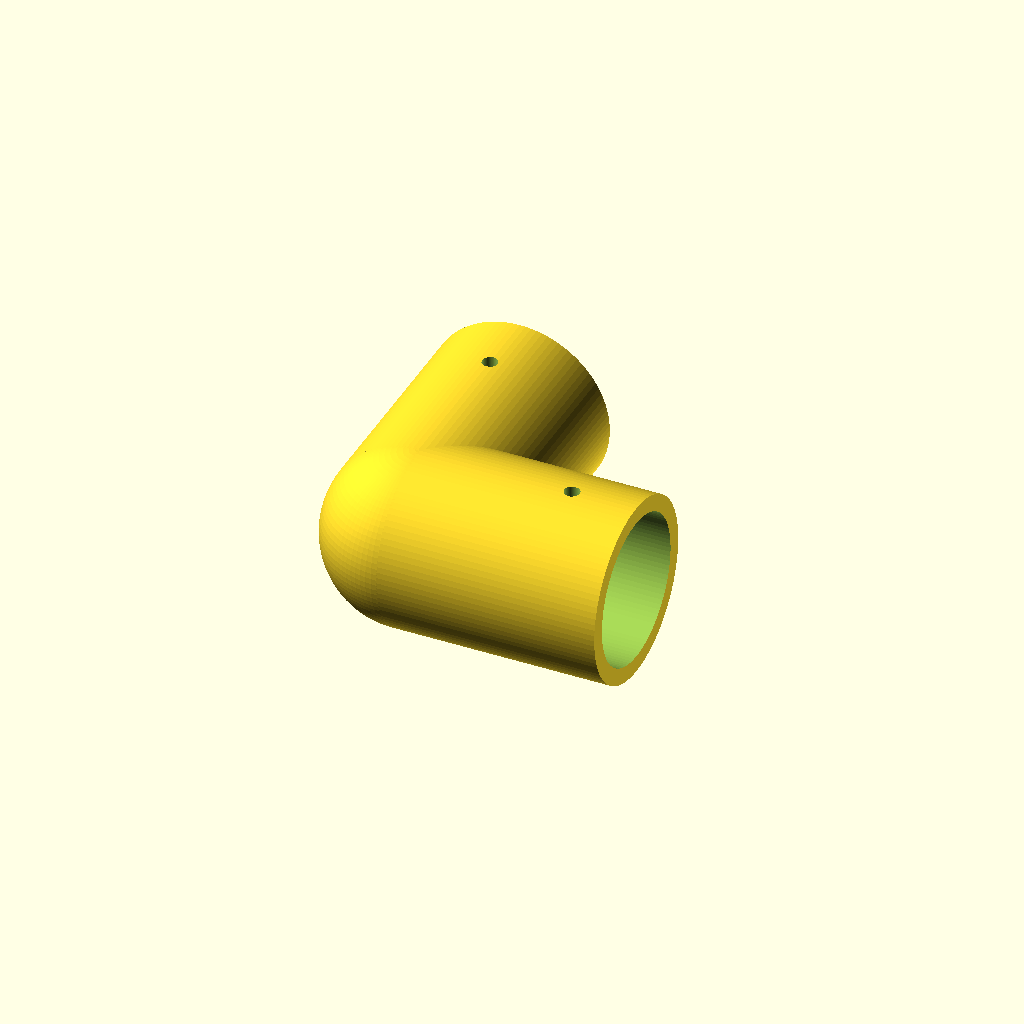
Cell 1: rendered with the file's own defaults.
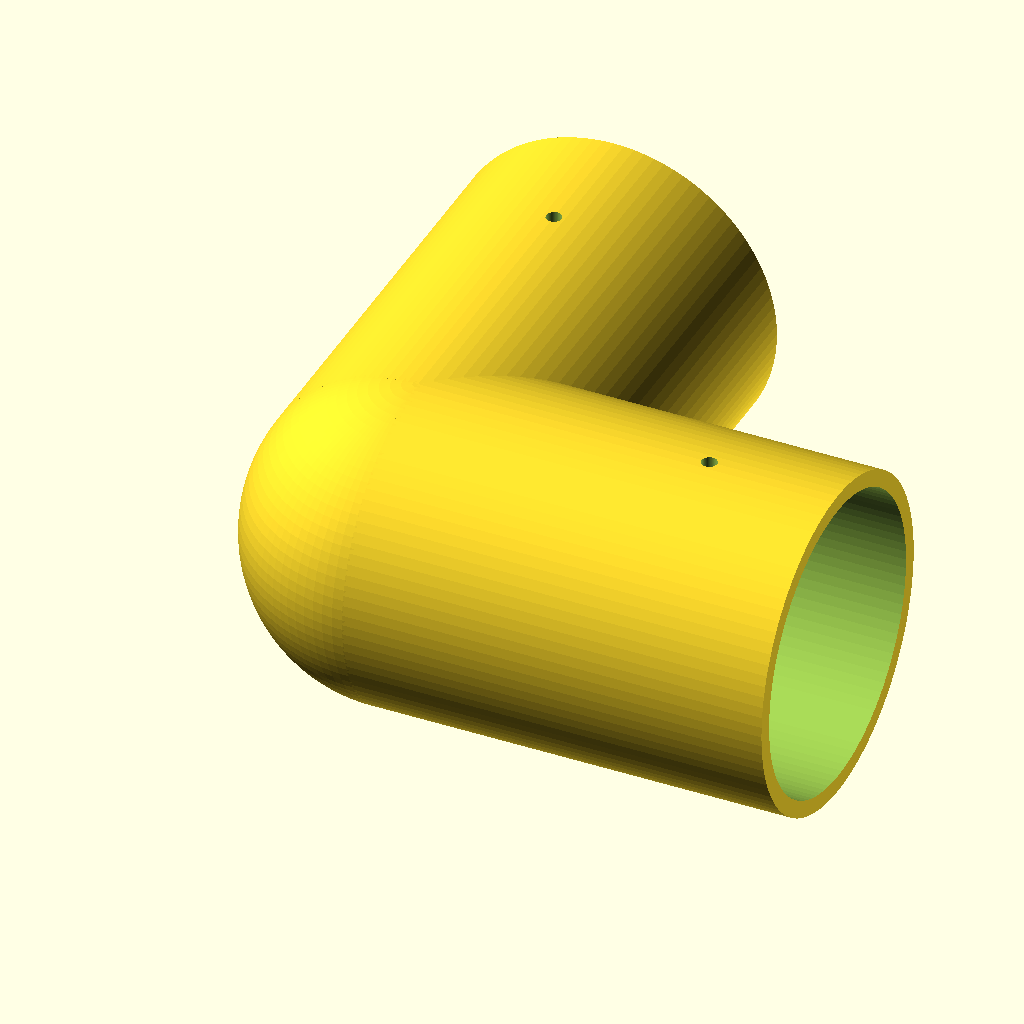
Cell 2 — rohr_nennmass set to 80, the other parameters unchanged.
One fixed orthographic camera (rotation 55°, 0°, 25°; colour scheme Cornfield) for every cell.
OpenSCAD source file scad/Eckverbinder.scad:
/*
 * Modulares OpenSCAD Modell: 90-Grad Eckverbinder (2-fach)
 * Funktion: Verbindet zwei Rohre im rechten Winkel.
 * Beide Muffen haben eine eigene Bohrung für eine Fixierschraube.
 */

$fn = 100;

// --- PARAMETER ---
rohr_nennmass = 40.0;                         // 20, 25, 30, 40 mm
toleranz = 0.2;
innen_durchmesser = rohr_nennmass + toleranz;
wanddicke = (rohr_nennmass <= 25) ? 3.5 : (rohr_nennmass <= 30) ? 4.0 : 4.5;
aussen_durchmesser = innen_durchmesser + (wanddicke * 2);
muffen_laenge = max(22.0, round(rohr_nennmass * 0.875));

// Bohrungen für die Fixierschrauben
loch_durchmesser_rohr = (rohr_nennmass <= 25) ? 3.2 : 4.2;

// --- HAUPTBAUGRUPPE ---
rohrverbinder_90_grad();

module rohrverbinder_90_grad() {
    difference() {
        grundform_winkel();
        aussparung_rohrkanaele();
        bohrungen_madenschrauben();
    }
}

module grundform_winkel() {
    union() {
        sphere(d=aussen_durchmesser);
        rotate([0, 90, 0])
            cylinder(d=aussen_durchmesser, h=muffen_laenge + (aussen_durchmesser/2));
        rotate([-90, 0, 0])
            cylinder(d=aussen_durchmesser, h=muffen_laenge + (aussen_durchmesser/2));
    }
}

module aussparung_rohrkanaele() {
    union() {
        sphere(d=innen_durchmesser);
        rotate([0, 90, 0])
            cylinder(d=innen_durchmesser, h=muffen_laenge + aussen_durchmesser + 2);
        rotate([-90, 0, 0])
            cylinder(d=innen_durchmesser, h=muffen_laenge + aussen_durchmesser + 2);
    }
}

module bohrungen_madenschrauben() {
    translate([(aussen_durchmesser/2) + (muffen_laenge/2), 0, (aussen_durchmesser/2)])
        cylinder(d=loch_durchmesser_rohr, h=wanddicke + 5, center=true);
    translate([0, (aussen_durchmesser/2) + (muffen_laenge/2), (aussen_durchmesser/2)])
        cylinder(d=loch_durchmesser_rohr, h=wanddicke + 5, center=true);
}
Parameter table extracted from the source (name, type, default, range or options):
rohr_nennmass: number, default 40
toleranz: number, default 0.2
